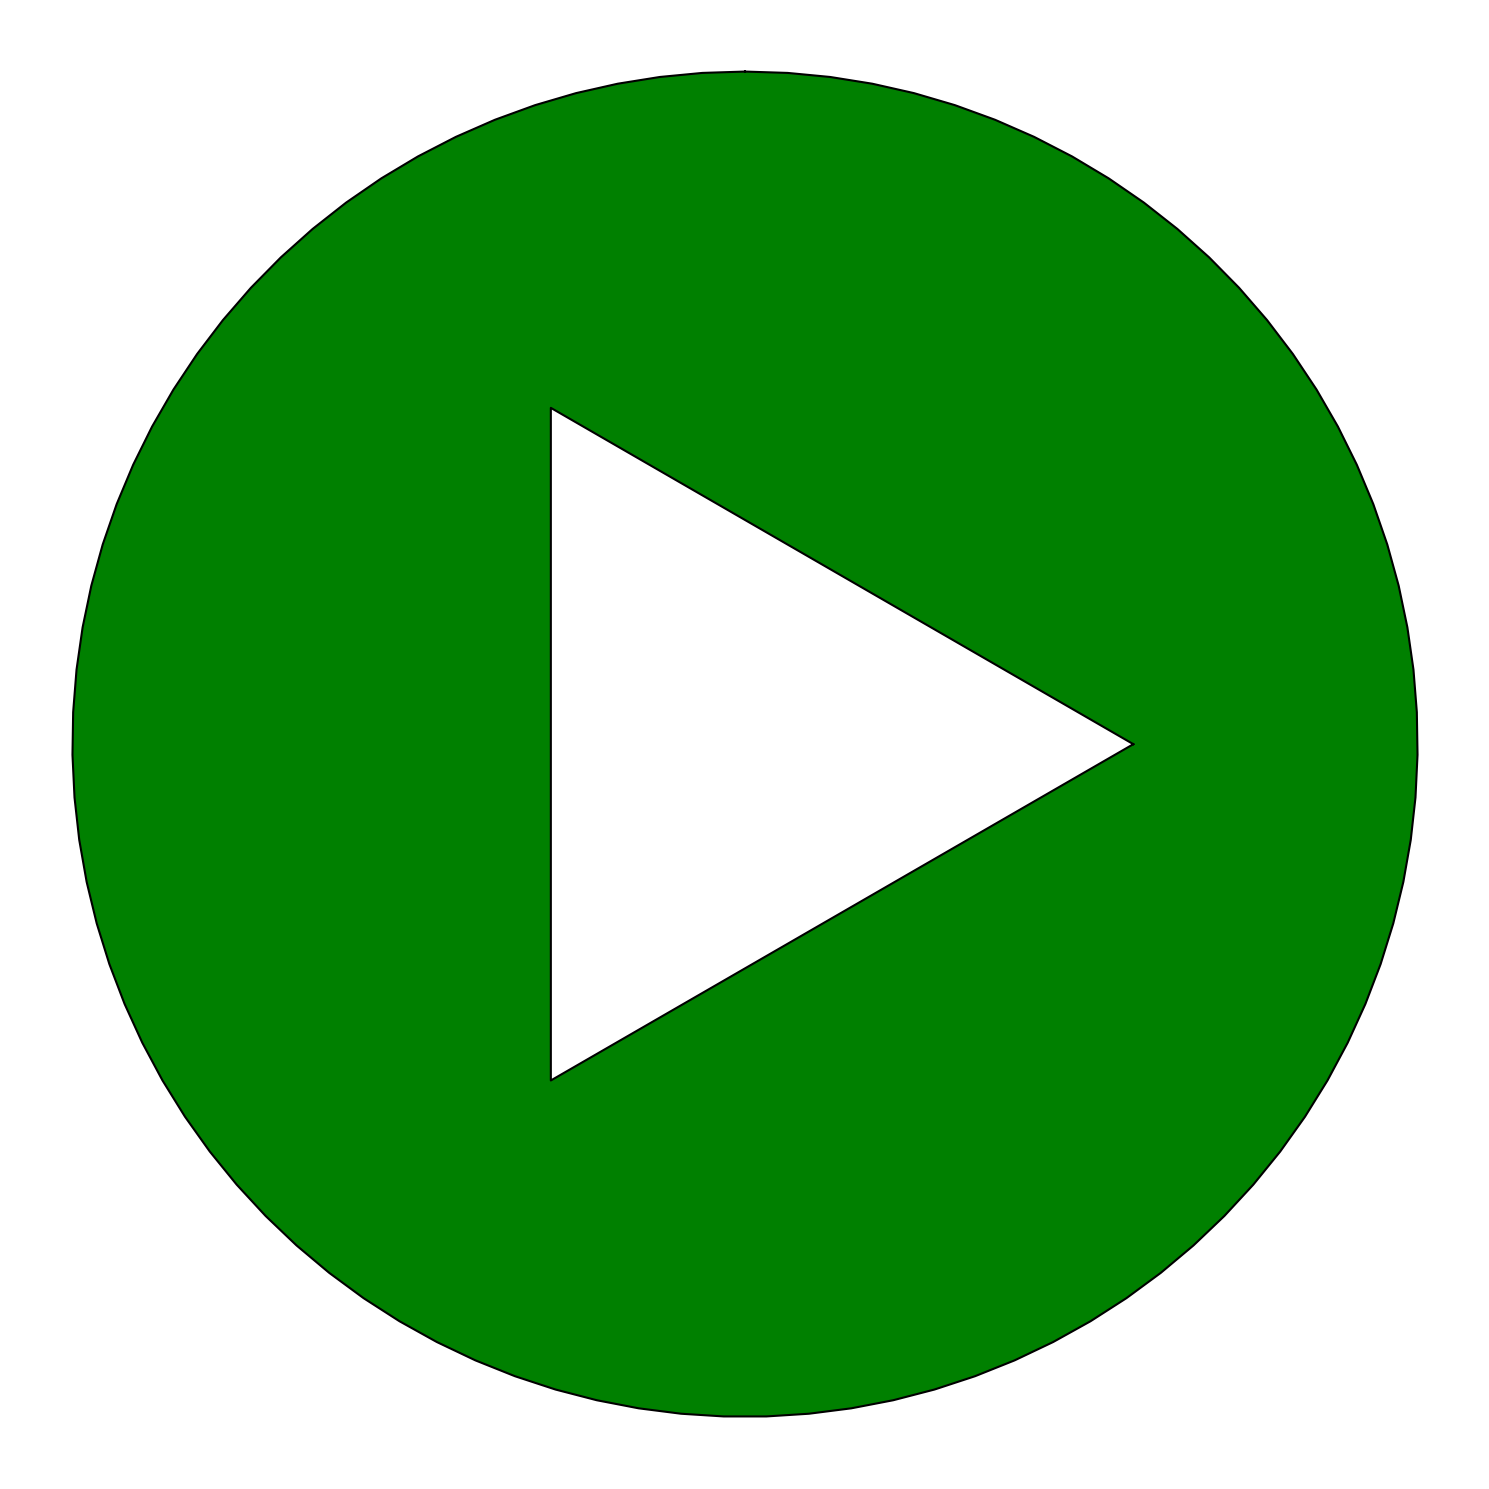

Write Python code to recreate this figure. (Note: this script raises an exception after producing the figure.)
import matplotlib
from matplotlib import pyplot as plt
import numpy as np
from numpy import sin, cos, pi


phi = np.linspace(0, 2 * pi, 100)
fig, ax = plt.subplots(1, figsize=(15, 15))

a, b = 5, 5
ax.fill(a * sin(phi), a * cos(phi), "green")
ax.plot(a * sin(phi), a * cos(phi), "k" "-")

ax.fill(
    [
        2 / 3.0 * cos(pi / 6.0) * b,
        -1 / 3.0 * cos(pi / 6.0) * b,
        -1 / 3.0 * cos(pi / 6.0) * b,
        2 / 3.0 * cos(pi / 6.0) * b,
    ],
    [0, b / 2.0, -b / 2.0, 0],
    "white",
)
ax.plot(
    [
        2 / 3.0 * cos(pi / 6.0) * b,
        -1 / 3.0 * cos(pi / 6.0) * b,
        -1 / 3.0 * cos(pi / 6.0) * b,
        2 / 3.0 * cos(pi / 6.0) * b,
    ],
    [0, b / 2.0, -b / 2.0, 0],
    "k" "-",
)

ax.axis("equal")
ax.axis("off")
fig.tight_layout()
plt.savefig(
    "lib/UI/icons/on_off_icons/StartGreen.png",
    dpi=None,
    orientation="portrait",
    bbox_inches="tight",
    pad_inches=0,
    transparent=True,
)


fig, ax = plt.subplots(1, figsize=(15, 15))

a, b = 5, 5
ax.fill(a * sin(phi), a * cos(phi), "k")
ax.plot(a * sin(phi), a * cos(phi), "k" "-")

ax.fill(
    [
        2 / 3.0 * cos(pi / 6.0) * b,
        -1 / 3.0 * cos(pi / 6.0) * b,
        -1 / 3.0 * cos(pi / 6.0) * b,
        2 / 3.0 * cos(pi / 6.0) * b,
    ],
    [0, b / 2.0, -b / 2.0, 0],
    "white",
)
ax.plot(
    [
        2 / 3.0 * cos(pi / 6.0) * b,
        -1 / 3.0 * cos(pi / 6.0) * b,
        -1 / 3.0 * cos(pi / 6.0) * b,
        2 / 3.0 * cos(pi / 6.0) * b,
    ],
    [0, b / 2.0, -b / 2.0, 0],
    "k" "-",
)

ax.axis("equal")
ax.axis("off")
fig.tight_layout()
plt.savefig(
    "lib/UI/icons/on_off_icons/StartBlack",
    dpi=None,
    orientation="portrait",
    bbox_inches="tight",
    pad_inches=0,
    transparent=True,
)


fig, ax = plt.subplots(1, figsize=(15, 15))
a, b, c = 5, 5, 2
ax.fill(5 * sin(phi), 5 * cos(phi), "darkred")
ax.plot(a * sin(phi), a * cos(phi), "k" "-")

ax.fill(
    [b / 2.0 - c, c, c, b / 2.0 - c, b / 2.0 - c],
    [b / 2.0, b / 2.0, -b / 2.0, -b / 2.0, b / 2.0],
    "white",
)
ax.fill(
    [-b / 2.0 + c, -c, -c, -b / 2.0 + c, -b / 2.0 + c],
    [b / 2.0, b / 2.0, -b / 2.0, -b / 2.0, b / 2.0],
    "white",
)
ax.plot(
    [b / 2.0 - c, c, c, b / 2.0 - c, b / 2.0 - c],
    [b / 2.0, b / 2.0, -b / 2.0, -b / 2.0, b / 2.0],
    "k" "-",
)
ax.plot(
    [-b / 2.0 + c, -c, -c, -b / 2.0 + c, -b / 2.0 + c],
    [b / 2.0, b / 2.0, -b / 2.0, -b / 2.0, b / 2.0],
    "k" "-",
)
ax.axis("equal")
ax.axis("off")
fig.tight_layout()
plt.savefig(
    "lib/UI/icons/on_off_icons/PauseRed",
    dpi=None,
    orientation="portrait",
    bbox_inches="tight",
    pad_inches=0,
    transparent=True,
)

fig, ax = plt.subplots(1, figsize=(15, 15))
a, b = 5, 5
ax.fill(a * sin(phi), a * cos(phi), "darkred")
ax.plot(a * sin(phi), a * cos(phi), "k" "-")

ax.fill(
    [b / 2.0, -b / 2.0, -b / 2.0, b / 2.0, b / 2.0],
    [b / 2.0, b / 2.0, -b / 2.0, -b / 2.0, b / 2.0],
    "white",
)
ax.plot(
    [b / 2.0, -b / 2.0, -b / 2.0, b / 2.0, b / 2.0],
    [b / 2.0, b / 2.0, -b / 2.0, -b / 2.0, b / 2.0],
    "k" "-",
)

ax.axis("equal")
ax.axis("off")
fig.tight_layout()
plt.savefig(
    "lib/UI/icons/on_off_icons/StopRed",
    dpi=None,
    orientation="portrait",
    bbox_inches="tight",
    pad_inches=0,
    transparent=True,
)


fig, ax = plt.subplots(1, figsize=(15, 15))
a, b = 5, 5
ax.fill(a * sin(phi), a * cos(phi), "k")
ax.plot(a * sin(phi), a * cos(phi), "k" "-")

ax.fill(
    [b / 2.0, -b / 2.0, -b / 2.0, b / 2.0, b / 2.0],
    [b / 2.0, b / 2.0, -b / 2.0, -b / 2.0, b / 2.0],
    "white",
)
ax.plot(
    [b / 2.0, -b / 2.0, -b / 2.0, b / 2.0, b / 2.0],
    [b / 2.0, b / 2.0, -b / 2.0, -b / 2.0, b / 2.0],
    "k" "-",
)

ax.axis("equal")
ax.axis("off")
fig.tight_layout()
plt.savefig(
    "lib/UI/icons/on_off_icons/StopBlack",
    dpi=None,
    orientation="portrait",
    bbox_inches="tight",
    pad_inches=0,
    transparent=True,
)
